Dataset: data (GitHub, SainaPattanaik/Brain-Tumor-Classification). Classes: glioma tumor, meningioma tumor, no tumor, pituitary tumor.

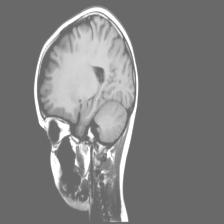
Label: no tumor

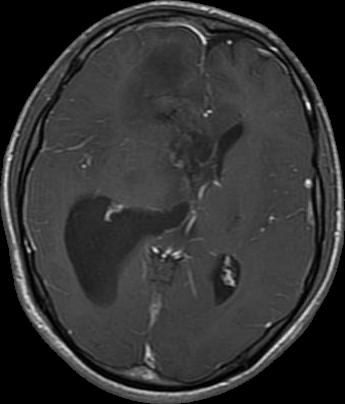
Label: glioma tumor

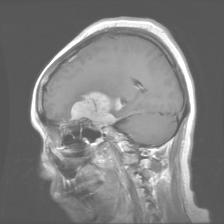
Label: meningioma tumor

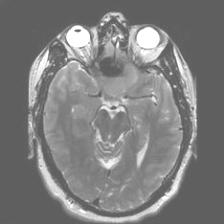
Label: no tumor

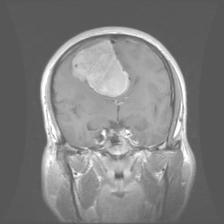
Label: meningioma tumor

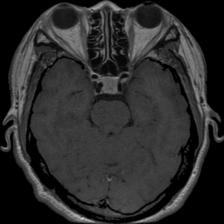
Label: pituitary tumor
